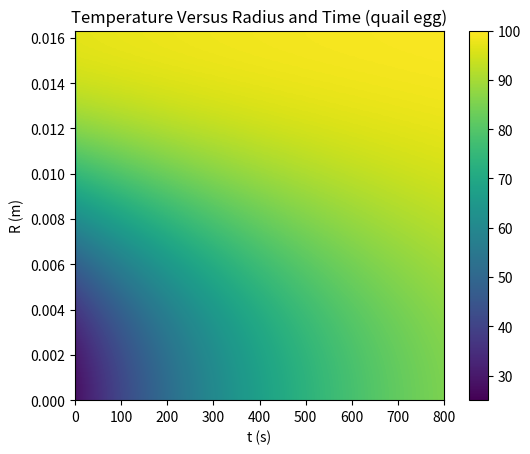

This figure's Python source: (Note: this script raises an exception after producing the figure.)
import numpy as np
from numpy import pi
import matplotlib.pyplot as plt

R_QUAIL = 0.032639 / 2  # m
M_QUAIL = 0.01  # kg
R_CHICKEN = 0.0326  # m
M_CHICKEN = 0.0557  # kg
R_OSTRICH = 0.1397 / 2  # m
M_OSTRICH = 1.4  # kg


def solve_1D_spherical_heat_equation(T_r_t0, T_R_t, R, delta_r, t_0, t_f, delta_t,
                                     alpha=1, method="Explicit", max_saves=500):
    """
    Solves the 1D heat equation.
    All boundary condition functions must be vectorized
    (i.e. they should be capable of taking and returning numpy arrays).

    :param T_r_t0: Temperature in degrees celsius at t=t_0, as a function of r.
    :param T_R_t: Temperature in degrees celsius at r=R, as a function of time.
    :param R: The ending r coordinate, aka the total radius in m.
    :param delta_r: The distance between grid points for r (between 0 and R) in m.
    :param t_0: The starting time in seconds, typically 0.
    :param t_f: The ending time in seconds.
    :param delta_t: The time step to take in seconds.
    :param alpha: The thermal diffusivity in m^2/s.
    :param method: The method to use. Must be either "Explicit" or "Crank-Nicolson".
    :param max_saves: The maximum number of time steps to save, for ram saving purposes.
    :return: The matrix of temperature values, where the indices corresponds to the r and t values respectively.
    """
    if method is not "Explicit":
        raise Exception("Not implemented!")

    if 1 - 2 * alpha * delta_t / delta_r ** 2 <= 0:
        raise Exception("Unstable combination of delta_t and delta_x!")

    r_values, delta_r = np.linspace(0, R, int(np.ceil(R / delta_r)), retstep=True)
    t = t_0
    T = T_r_t0(r_values)

    t_values = np.array([t])
    T_values = np.copy(T)

    count = 0
    save_frequency = np.ceil((t_f - t_0) / delta_t / max_saves)
    fully_heated = False
    while t < t_f:
        # calculate the spatial second derivative
        rT = r_values * T
        rT_rr = (rT[:-2] - 2 * rT[1:-1] + rT[2:]) / delta_r ** 2
        rT_rr_over_r = rT_rr / r_values[1:-1]

        # perform step
        t += delta_t
        T[1:-1] += alpha * rT_rr_over_r * delta_t

        # apply center boundary condition
        T[0] += alpha * (T[1] - T[0]) / delta_r ** 2 * delta_t

        # apply ending boundary condition
        T[-1] = T_R_t(t)

        if not fully_heated and T[0] > 80:
            fully_heated = True
            print("Fully heated at t =", t, 'seconds')

        count += 1
        if count % save_frequency == 0:
            t_values = np.append(t_values, t)
            T_values = np.column_stack((T_values, T))

            # print((t - t_0) / (t_f - t_0) * 100, "%, T(0)=", T[0], ', t=', t)

    return T_values


def graph_2(R=46.59E-3, delta_r=0.01, t_0=0, t_f=10, delta_t=1e-3,
            m=47.9E-3, k=0.960, c_p=3320, interpolation=None, file_name='chicken'):
    rho = m / ((4 / 3) * pi * R ** 3)
    alpha = k / (rho * c_p)
    T_values = solve_1D_spherical_heat_equation(lambda r: 25 * np.ones(r.shape), lambda t: 100,
                                                R, delta_r, t_0, t_f, delta_t, alpha=alpha)

    plt.imshow(T_values, interpolation=interpolation, origin='lower', extent=[t_0, t_f, 0, R],
               aspect=(t_f - t_0) / R)
    plt.colorbar()
    plt.title("Temperature Versus Radius and Time (" + file_name + ' egg)')
    plt.xlabel('t (s)')
    plt.ylabel('R (m)')
    plt.savefig('Graphs/2_graph_' + file_name + '.png')
    plt.clf()


if __name__ == '__main__':
    print('Quail:')
    graph_2(R=R_QUAIL, m=M_QUAIL, file_name='quail', t_f=800, interpolation='bicubic')
    print('Chicken:')
    graph_2(R=R_CHICKEN, m=M_CHICKEN, file_name='chicken', t_f=600, interpolation='bicubic')
    print('Ostrich:')
    graph_2(R=R_OSTRICH, m=M_OSTRICH, file_name='ostrich', t_f=4000, interpolation='bicubic')
